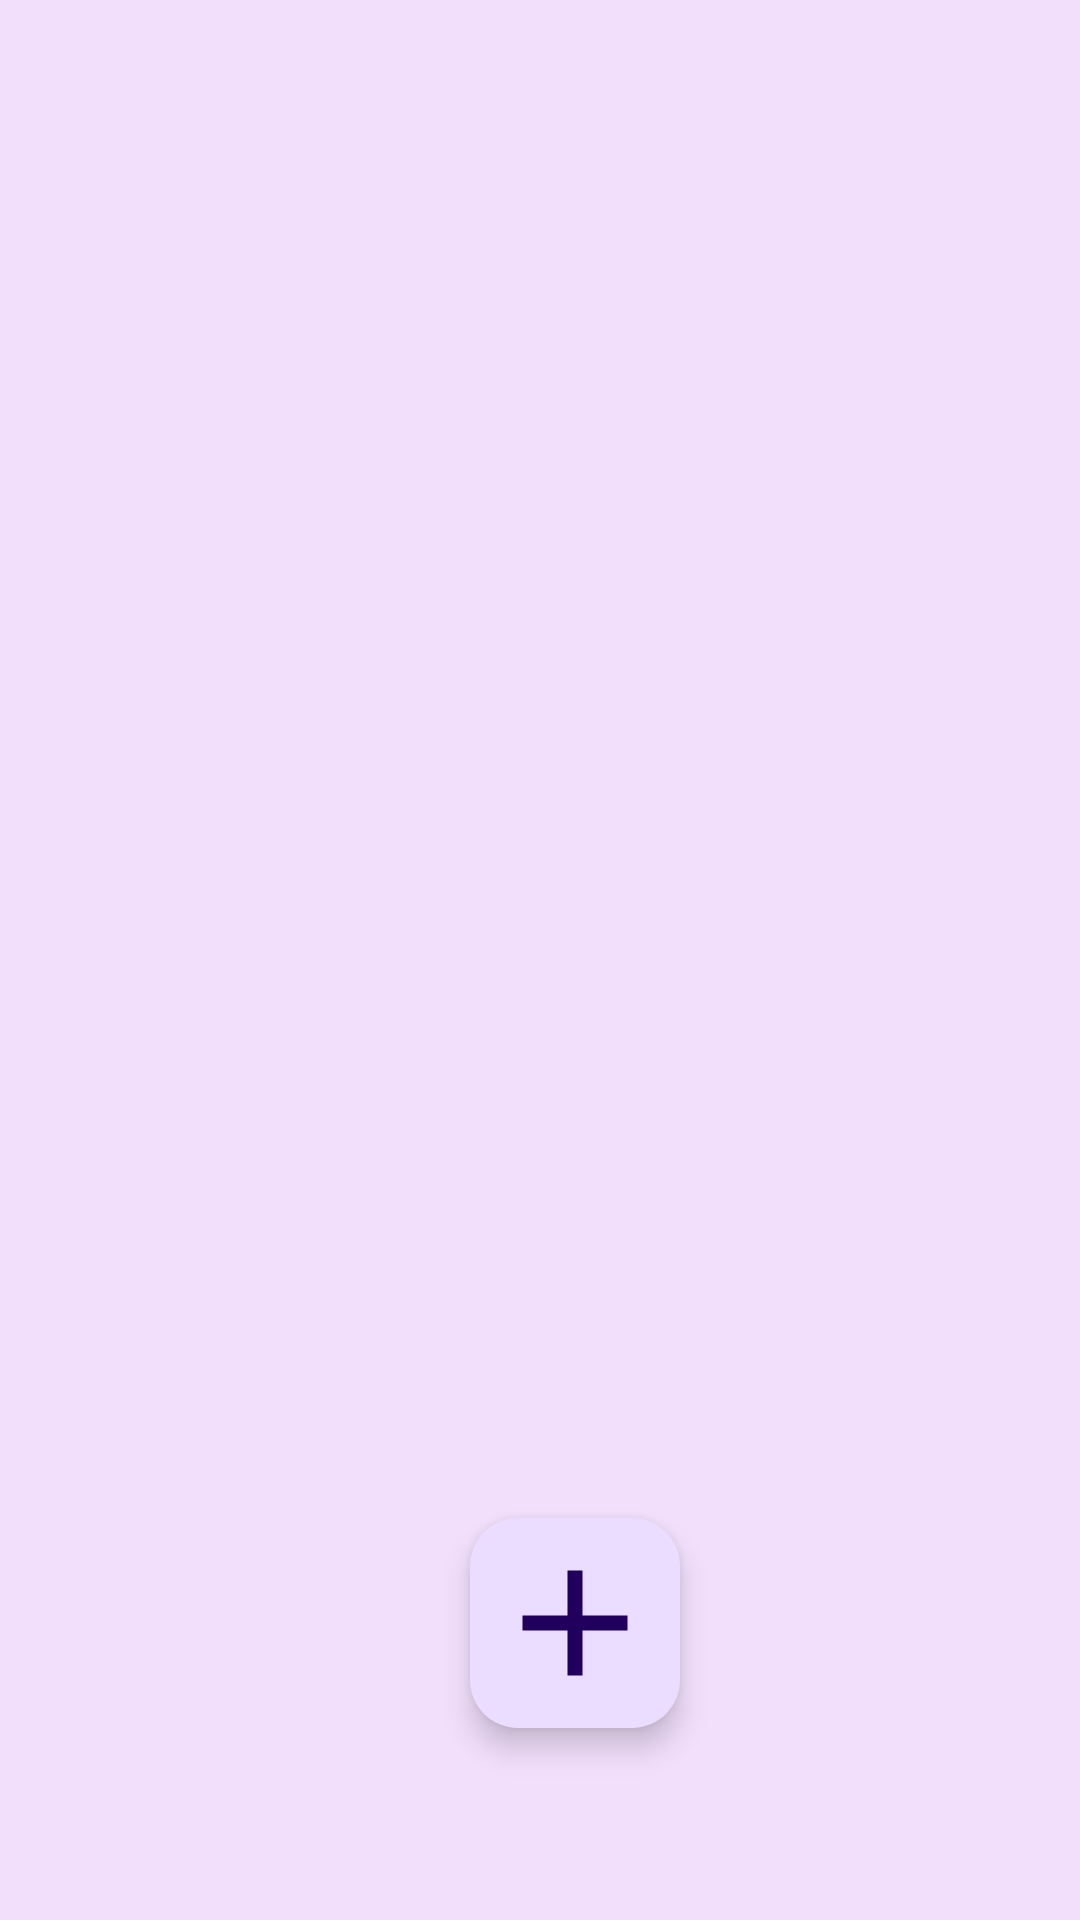

Write the Android layout XML for this screen, with the resource values it uses.
<!-- AndroidManifest.xml: application theme Theme.SimpleMute -->
<!-- res/layout/fragment_mute_list.xml -->
<?xml version="1.0" encoding="utf-8"?>
<layout xmlns:tools="http://schemas.android.com/tools"
    xmlns:android="http://schemas.android.com/apk/res/android"
    xmlns:app="http://schemas.android.com/apk/res-auto">
    <data>
        <variable
            name="mutelist"
            type="com.example.simplemute.fragments.MuteListFragment" />
    </data>

    <androidx.constraintlayout.widget.ConstraintLayout
        android:layout_width="match_parent"
        android:layout_height="match_parent"
        android:padding="8dp"
        tools:context=".fragments.MuteListFragment"
        android:background="#22A749E5"
        >

        <androidx.cardview.widget.CardView
            android:id="@+id/addMuteCard"
            android:layout_width="match_parent"
            android:layout_height="wrap_content"
            app:layout_constraintEnd_toEndOf="parent"
            app:layout_constraintStart_toStartOf="parent"
            app:layout_constraintTop_toTopOf="parent"
            app:cardUseCompatPadding="true"
            app:cardCornerRadius="5dp"
            app:cardElevation="5dp"
            android:layout_marginTop="30dp"
            android:visibility="gone"
            >

            <LinearLayout
                android:layout_width="match_parent"
                android:layout_height="wrap_content"
                android:orientation="vertical"
                android:padding="20dp"
                android:background="#32A749E5"
       >

                <TextView
                    android:layout_width="match_parent"
                    android:layout_height="wrap_content"
                    android:text="Select time"
                    android:textStyle="bold"
                    android:textAlignment="center"
                    android:textSize="20dp" />

                <ImageView
                    android:layout_width="100dp"
                    android:layout_height="100dp"
                    android:src="@drawable/baseline_add_circle_outline_24"
                    android:layout_gravity="center_horizontal"

                    />

            </LinearLayout>

        </androidx.cardview.widget.CardView>

        <androidx.recyclerview.widget.RecyclerView
            android:id="@+id/showMutelistRecylerView"
            android:layout_width="match_parent"
            android:layout_height="match_parent"
            app:layout_constraintTop_toTopOf="parent"
            tools:layout_editor_absoluteX="8dp"
            android:layout_marginTop="30dp"/>

        <com.google.android.material.floatingactionbutton.FloatingActionButton
            android:id="@+id/gotoCreateMute"
            android:layout_width="wrap_content"
            android:layout_height="wrap_content"
            android:layout_marginBottom="56dp"
            android:scaleType="centerCrop"
            app:srcCompat="@drawable/baseline_add_24"
            app:layout_constraintBottom_toBottomOf="parent"
            app:layout_constraintEnd_toEndOf="parent"
            app:layout_constraintHorizontal_bias="0.542"
            app:layout_constraintStart_toStartOf="parent"
            app:fabCustomSize="70dp"
            app:fabSize="auto"
            app:maxImageSize="60dp"
            />


    </androidx.constraintlayout.widget.ConstraintLayout>
</layout>
<!-- resources referenced by this layout -->
<resources>
  <!-- drawable baseline_add_24 (drawable) -->
  <vector xmlns:android="http://schemas.android.com/apk/res/android" android:height="80dp" android:tint="#000000" android:viewportHeight="24" android:viewportWidth="24" android:width="80dp">
        
      <path android:fillColor="@android:color/white" android:pathData="M19,13h-6v6h-2v-6H5v-2h6V5h2v6h6v2z"/>
      
  </vector>
  <style name="Theme.SimpleMute" parent="Base.Theme.SimpleMute" />
  <style name="Base.Theme.SimpleMute" parent="Theme.Material3.DayNight.NoActionBar">
          
          
      </style>
</resources>
